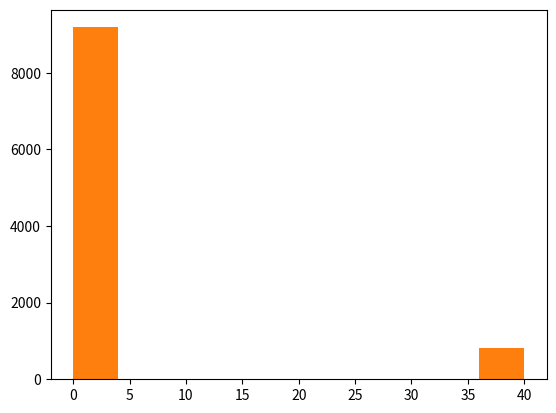

The script that saved this image:
import numpy as np
import matplotlib.pyplot as plt
import statistics
import math

c = 20      # カットオフパラメータ
mcs = 10000 # モンテカルロステップ数

def f(x):
    return 2 / math.cosh(x)

result = []
for i in range(mcs):
    x = np.random.random()
    result.append(x)
    print(x)

print('平均値:', statistics.mean(result))
print('\n分散:', statistics.variance(result))
print('\n平均値の標準偏差:', statistics.stdev(result) / math.sqrt(mcs))

plt.hist(result);

result = []
for i in range(mcs):
    x = c * np.random.random()
    y = 2 * np.random.random()
    if y < f(x):
        r = 2 * c
    else:
        r = 0
    result.append(r)
    print(x, y, r)

print('平均値:', statistics.mean(result))
print('\n分散:', statistics.variance(result))
print('\n平均値の標準偏差:', statistics.stdev(result) / math.sqrt(mcs))

plt.hist(result);

